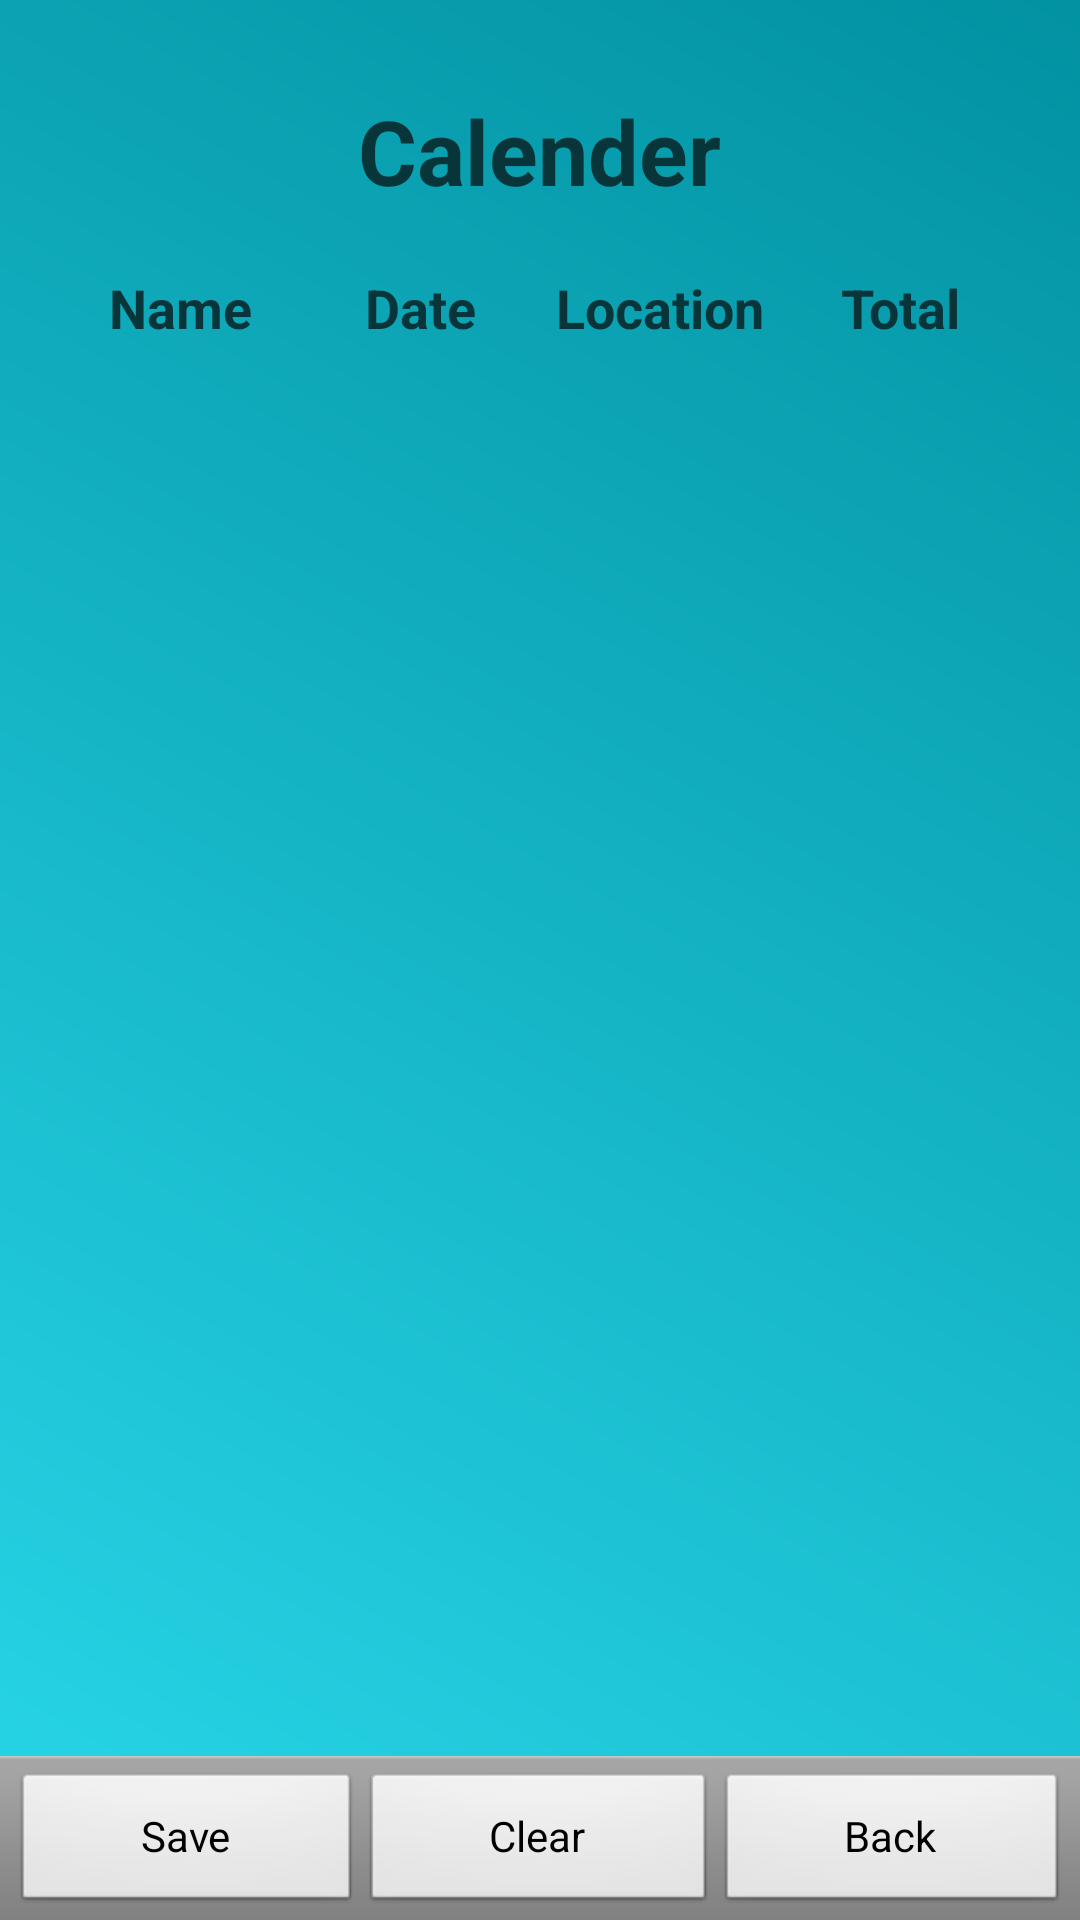

Write the Android layout XML for this screen, with the resource values it uses.
<!-- AndroidManifest.xml: application theme AppTheme -->
<!-- res/layout/activity_calander_list.xml -->
<?xml version="1.0" encoding="utf-8"?>
<RelativeLayout xmlns:android="http://schemas.android.com/apk/res/android"
    android:layout_width="match_parent"
    android:layout_height="match_parent"
    android:gravity="center"
    android:orientation="vertical"
    android:background="@drawable/background" >
    
    
    <TextView
	    android:id="@+id/calendarHeaderTV"
	    android:layout_width="wrap_content"
	    android:layout_height="wrap_content"
	    android:layout_alignParentTop="true"
	    android:layout_centerHorizontal="true"
	    android:layout_marginTop="30dp"
	    android:layout_marginBottom="20dp"
	    android:text="@string/calendar_header"
	    android:textColor="#07353a"
	    android:textSize="30sp"
	    android:textStyle="bold"
	    android:typeface="normal" />
    
    
    	
	<LinearLayout
        android:id="@+id/listheader"
        android:layout_width="match_parent"
        android:layout_height="wrap_content" 
        android:layout_centerHorizontal="true"
        android:gravity="center"
        android:orientation="horizontal"
        android:layout_below="@id/calendarHeaderTV">

        <TextView
            android:layout_width="80dp"
            android:layout_height="wrap_content"
            android:gravity="center"
            android:textSize="18sp"
            android:textStyle="bold"
            android:textColor="#07353a"
            android:text="@string/name_lbl"
        />
        
        <TextView
            android:layout_width="80dp"
            android:layout_height="wrap_content"
            android:gravity="center"
            android:textSize="18sp"
            android:textColor="#07353a"
            android:textStyle="bold"
            android:text="@string/date_lbl"
        />
        
        <TextView
            android:layout_width="80dp"
            android:layout_height="wrap_content"
            android:gravity="center"
            android:textSize="18sp"
            android:textColor="#07353a"
            android:textStyle="bold"
            android:text="@string/location_lbl"
        />
        
        <TextView
            android:layout_width="80dp"
            android:layout_height="wrap_content"
            android:gravity="center"
            android:textSize="18sp"
            android:textStyle="bold"
            android:textColor="#07353a"
            android:text="@string/total_lbl"
        />
        </LinearLayout>
        
        <LinearLayout
        android:layout_width="match_parent"
        android:layout_height="wrap_content" 
        android:orientation="horizontal"
        android:padding="20dp"
        android:layout_below="@id/calendarHeaderTV">
        <ListView  
	         android:id="@android:id/list"
	         android:layout_width="wrap_content" 
	         android:layout_height="wrap_content"
	    />
		<TextView
			android:id="@android:id/empty"
	        android:layout_width="wrap_content"
	        android:layout_height="wrap_content"
	        android:paddingLeft="8dp"
	        android:paddingRight="8dp"
	        android:layout_marginTop="30dp"
	     />
    </LinearLayout>

      
        
	
	<LinearLayout 
	    android:id="@+id/footer" 
	    android:layout_width="fill_parent"
   		android:layout_height="wrap_content" 
   		android:orientation="horizontal"
   		android:layout_alignParentBottom="true" 
   		style="?android:attr/buttonBarStyle"
   		>

	<Button android:id="@+id/saveBTN" 
   	    android:layout_width="wrap_content"
       	android:layout_height="wrap_content" 
       	android:layout_weight="1"
       	android:text="@string/save_lbl" />
	
   	<Button android:id="@+id/clearBTN" 
   	    android:layout_width="wrap_content"
       	android:layout_height="wrap_content" 
       	android:layout_weight="1"
       	android:text="@string/clear_lbl" />

   	<Button android:id="@+id/backBTN" 
   	    android:layout_width="wrap_content"
       	android:layout_height="wrap_content" 
       	android:layout_weight="1"
       	android:text="@string/back_lbl" />
  </LinearLayout>

	
</RelativeLayout>
<!-- resources referenced by this layout -->
<resources>
  <!-- drawable background (drawable-mdpi) -->
  <?xml version="1.0" encoding="utf-8"?>
  <shape xmlns:android="http://schemas.android.com/apk/res/android">
  
  <gradient
  	android:angle="45"
  	android:endColor="#0292a2"
  	android:startColor="#28d7e9"
  	android:type="linear"/>
  </shape>
  <string name="back_lbl">Back</string>
  <string name="calendar_header">Calender</string>
  <string name="clear_lbl">Clear</string>
  <string name="date_lbl">Date</string>
  <string name="location_lbl">Location</string>
  <string name="name_lbl">Name</string>
  <string name="save_lbl">Save</string>
  <string name="total_lbl">Total</string>
  <style name="AppTheme" parent="AppBaseTheme">
          
      </style>
  <style name="AppBaseTheme" parent="android:Theme.Light">
          
      </style>
</resources>
